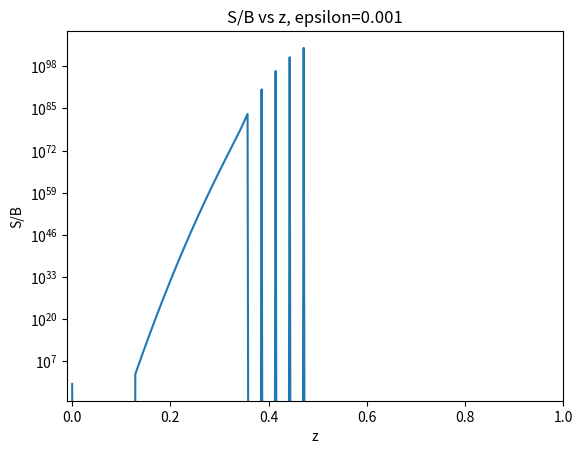

Write Python code to recreate this figure.
import numpy as np
from numpy import linalg as LA
import matplotlib.pyplot as plt

# Set the number of grid points
n = 70
# For a few of the applications we need N+1 things
N = n+1

# Set the 1D grid
z = np.linspace(0.,1.,num=N)

# Set delta z (grid spacing value)
del_z = z[1]
print(del_z)

# Set the thermal source function (aka the Planck function) B
# See Ch.4 section 4.4.2 to follow the example
# In this case it is constant at each depth
B = np.ones(n)

# Photon destruction probability
# In this example it is constant 
# and equals 0.1, 0.01, or 0.001
epsilon = np.ones(n)*0.001

# Change in optical depth (delta tau)
# Right now it's set based on section 4.4.5
# There will be more options to calculate this depending on what 
# information is given in the problem. It is also constant 
# here because our grid spacing is equal

# The extinction coefficient is
# 10.^(5. - 6.*z)

# Ch.4, equation 4.55
def tau_fn(z_arr):
    """
    Input:
        z_arr = grid
    Output:
        tau = array of the difference in optical depth (delta tau) at each grid cell
    """
    # Get the length, delta z, and set the array for delta tau
    # All based on the array given
    l = len(z_arr)
    delta_z = z_arr[1]
    tau_arr = np.zeros((l))
    for i in range(0,l):
        j = z_arr[i] + delta_z/2.
        # delta tau = sqrt(3)*alpha_i*(delta z)
        tau_arr[i] = np.sqrt(3.)*(10.**(5. - (6.*j)))*delta_z
    return(tau_arr)

# In this case the variable tau = delta tau
tau = tau_fn(z)
#print(tau)

# Interpolation coefficients 
# Only need interpolation if working in 2D or 3D
# Still not exactly sure how to define t
#t = 0.5
#m = 1. - t

#def I_interp(i,j):
#    """
#    Input: location on grid
#        i = x-coordinate 
#        j = y-coordinate
#    Output: Value of thrid-order-quadrature specific intensity value 
#        at the input location on grid
#    """
#    return(I[i-1,j]*u**2 + I[i+1,j]*2.*u*t + I[i+2,j]*t**2)

# Interpolation coefficients
# Functions of optical depth
# Equations 3.43, 3.44, 3.45 from Ch.3
e0 = np.ones((N)) - np.exp(-tau)
e1 = tau - e0
e2 = tau**2 - (2.*e1)

# Initialize the arrays for the coefficients
u_p = np.zeros((n))
p_p = np.zeros((n))
d_p = np.zeros((n))
u_m = np.zeros((n))
p_m = np.zeros((n))
d_m = np.zeros((n))

# Equations 3.40, 3.41, 3.42 from Ch.3
for i in range(0,n):
    # Handle overshoot and undershoot of interpolation
    
    # I_+ coefficients, n of them
    u_p[i] = e0[i] + (e2[i] - (2.*tau[i] + tau[i+1])*e1[i])/(tau[i]*(tau[i]+tau[i+1]))
    p_p[i] = (((tau[i]+tau[i+1])*e1[i])-e2[i])/(tau[i]+tau[i+1])
    d_p[i] = (e2[i] - tau[i]*e1[i])/(tau[i+1]*(tau[i]+tau[i+1]))
    # I_- coefficients, n of them
    u_m[i] = e0[i] + (e2[i] - (2.*tau[i] + tau[i-1])*e1[i])/(tau[i]*(tau[i]+tau[i-1]))
    p_m[i] = (((tau[i]+tau[i-1])*e1[i])-e2[i])/(tau[i]+tau[i-1])
    d_m[i] = (e2[i] - tau[i]*e1[i])/(tau[i-1]*(tau[i]+tau[i-1]))

#print(d_m)

# These are the lower diagonal, diagonal, and upper diagonal
# pieces of the simplified lambda operator. These will 
# vary across the grid if tau varies with z

v = len(u_p)
 
# Ch.4 equations 4.57, 4.58, 4.59

# Lower Diagonal
# The 0th term of the lower diagonal must be 0
lmbda_l = 0.5*(u_p+d_m)
lmbda_l[0] = 0.

# Diagonal 
lmbda_d = 0.5*(p_p+p_m)

# Upper Diagonal
# The n-1 term of the upper diagonal must be 0
lmbda_u = 0.5*(d_p+u_m)
lmbda_u[n-1] = 0.


# Construct the actual matrix
# Needed for updating the source function later
lmbda_star = np.zeros((n,n))
for i in range(0,n):
    if i==0:
        lmbda_star[i,i] = lmbda_d[i]
        lmbda_star[i,i+1] = lmbda_u[i]
    elif i==(n-1):
        lmbda_star[i,i] = lmbda_d[i]
        lmbda_star[i,i-1] = lmbda_l[i]
    else:
        lmbda_star[i,i-1] = lmbda_l[i]
        lmbda_star[i,i] = lmbda_d[i]
        lmbda_star[i,i+1] = lmbda_u[i]
        
print(lmbda_d)

# M* = [Identity - (1-epsilon)*Lambda*]
# Where Lambda* is the partial lambda operator 
# The matrix equation that will be solved is:
# M*S = epsilon*B + (1-epsilon)(lambda - lambda*)S
# M = np.identity(n) - lmbda*(np.ones((n))-epsilon)

# Ch.4 equation 4.47

# Lower Diagonal of M
M_a =  -(np.ones((n))-epsilon)*lmbda_l
M_a[0] = 0.

# Diagonal 
M_b = np.ones((n)) - (np.ones((n))-epsilon)*lmbda_d

# Upper Diagonal 
M_c =  -(np.ones((n))-epsilon)*lmbda_u
M_c[n-1] = 0.

# Define the 1D source term interpolation function
# Ch.3 3.39 -- note that there must be different coefficients
# for upward and downward integration approximations.
# It takes into account the maximum quadrature limiter
# This prevents non-physical occurrences during the interpolation
# Equation 3.37 Ch.3 
def S_interp(i,S,B,z,delta_z,plus=True):
    """
    Input: 
        i = location on grid, make sure to not exceed i=n-2
        S = Source value at each gridpoint
        J = Mean intensity value at each point
        delta_z = The difference between grid points
        plus = True if we are dealing with the ray that
               is being integrated from the bottom to top
               False if integrated from the top to bottom
    Output: Value of thrid-order-quadrature source value
            for the two-stream approximation preventing any
            negative values.
        at the input location on grid
    """
    # Calculate emissivity across the grid
    # Equation 3.10 Chap.3: Third order quadratic integration...
    # emiss = B*alpha 
    # alpha = 10.**(5. - 6.*z)
    alpha = B*(10.**(5. - 6.*z[0:-1]))
    
    # Calculate the upper value of the limiters
    Q_max = 0.5*(alpha[i-1] + alpha[i])*(delta_z)
    
    if plus==True:
        # Interpolated S = u_(+,i+1/2), p_(+,i+1/2), d_(+,i+1/2)
        Q_curr = u_p[i]*S[i-1] + p_p[i]*S[i] + d_p[i]*S[i+1]
        return(max(min(Q_curr,Q_max),0.))
    elif plus==False:
        # Interpolated S = u_(-,i+1/2), p_(-,i+1/2), d_(-,i+1/2)
        Q_curr = u_m[i]*S[i+1] + p_m[i]*S[i] + d_m[i]*S[i-1]
        return(max(min(Q_curr,Q_max),0.))

# This solver can solve diagonally dominant or non-diagonally dominant tridiagonal matrices
# Thomas Algorithm is used if diagonally dominant
# Forward elimination for a tridiagonal matrix
# Based on the algorithm found in Dullemond Ch4 notes
# Backward Substition is then applied
# Otherwise solve it the long way for non-diagonally dominant
def tri_solver(a,b,c,y,n):
    """
    Input: 
        a = lower diagonals of matrix M
        b = diagonals of matrix M
        c = upper diagonals of matrix M
        y = the solution array in the matrix equation: Mx = y (nx1)
        n = the number of rows in matrix m
    Output:
        A new matrix or vector of S values 
    """
    # Initialize new arrays
    c_prime = np.zeros((n))
    y_prime = np.zeros((n))
    X = np.zeros((n))
        
    for i in range(0,n):
        if i==0:
            c_prime[i] = c[i]/b[i]
            y_prime[i] = y[i]/b[i]
        elif i>0 and i<n-1:
            c_prime[i] = c[i]/(b[i]-a[i]*c_prime[i-1])
            y_prime[i] = (y[i]-a[i]*y_prime[i-1])/(b[i]-a[i]*c_prime[i-1])
        elif i==n-1:
            y_prime[i] = (y[i]-a[i]*y_prime[i-1])/(b[i]-a[i]*c_prime[i-1])
            X[i] = y_prime[i]
    for i in range(2,n+1):
        j = n-i
        X[j] = y_prime[j] - c_prime[j]*X[j+1]
    return(X)

# Initialize I+ and I-
# These are not initial values
I_plus = np.zeros((n-1))
I_plus[0] = 1.
I_minus = np.zeros((n-1))

# Start with an initial guess for J
# The mean specific intensity
J = np.zeros((n))
J[0] = 1.

# Set the initial source function
# Ch.4 equation 4.37
S = epsilon*B + (np.ones(n) - epsilon)*J

for j in range(0,101):
    # Solve for I
    # I = exp(-tau)*I_prev + S_interp
    # S_interp = u_(+,i+1/2), p_(+,i+1/2), d_(+,i+1/2) or u_(-,i+1/2), p_(-,i+1/2), d_(-,i+1/2)
    # depending on the direction of integration
    # ----------------------------------------------------------------------
    # For 2D and 3D use the function defined for 
    # quadratic Bezier interpolation to find the new value for I(U)
    # For 1D just use the i-1 grid point for the exponential term
    # Use a different third-order-quadrature method for S contributions
    # Ch.4 equation 4.53 and 4.54
    for i in range(1,n-1):
        I_plus[i] = np.exp(-tau[i-1])*I_plus[i-1] + S_interp(i,S,B,z,del_z,plus=True)
        I_minus[i] = np.exp(-tau[i])*I_minus[i] + S_interp(i,S,B,z,del_z,plus=False)
        
        
    # Solve for J
    # Ch.4 equation 4.56
    # J = 0.5*int_(-1)^(1) I(mu)*d mu
    # ----------------------------------------------------------------------
    J[1:] = 0.5*(I_plus + I_minus)
    
    # Solve for S
    # ----------------------------------------------------------------------
    # The 1D diffusion equation is a 2nd order PDE where lambda*S is the solution
    # The numerical representation used for this PDE is Central Space
    # Forward substitution + backward substitution are used to solve the PDE

    # Calculate Y = epsilon*B + (1 - epsilon)(J - (lambda*)*S)
    # This is the RHS of equation 4.48 Ch.4
    # Need to carefully use np.matmul to make sure that everything 
    # gets multiplied through correctly
    Y = epsilon*B + (np.ones(n) - epsilon)*(J - np.transpose(np.matmul(lmbda_star,S)))
    
    # Solve for the new value of S
    # Equation 4.48 Ch.4
    S = tri_solver(M_a,M_b,M_c,Y,n)
    S[0] = 1.
        
#print(j)

y = S/B
z = z[:-1]
plt.semilogy(z,y)
plt.title("S/B vs z, epsilon=%1.3f" %epsilon[0])
plt.xlabel("z")
plt.ylabel("S/B")
#plt.ylim(0.0001,1.2)
plt.xlim(-0.01,1.0)
plt.show()